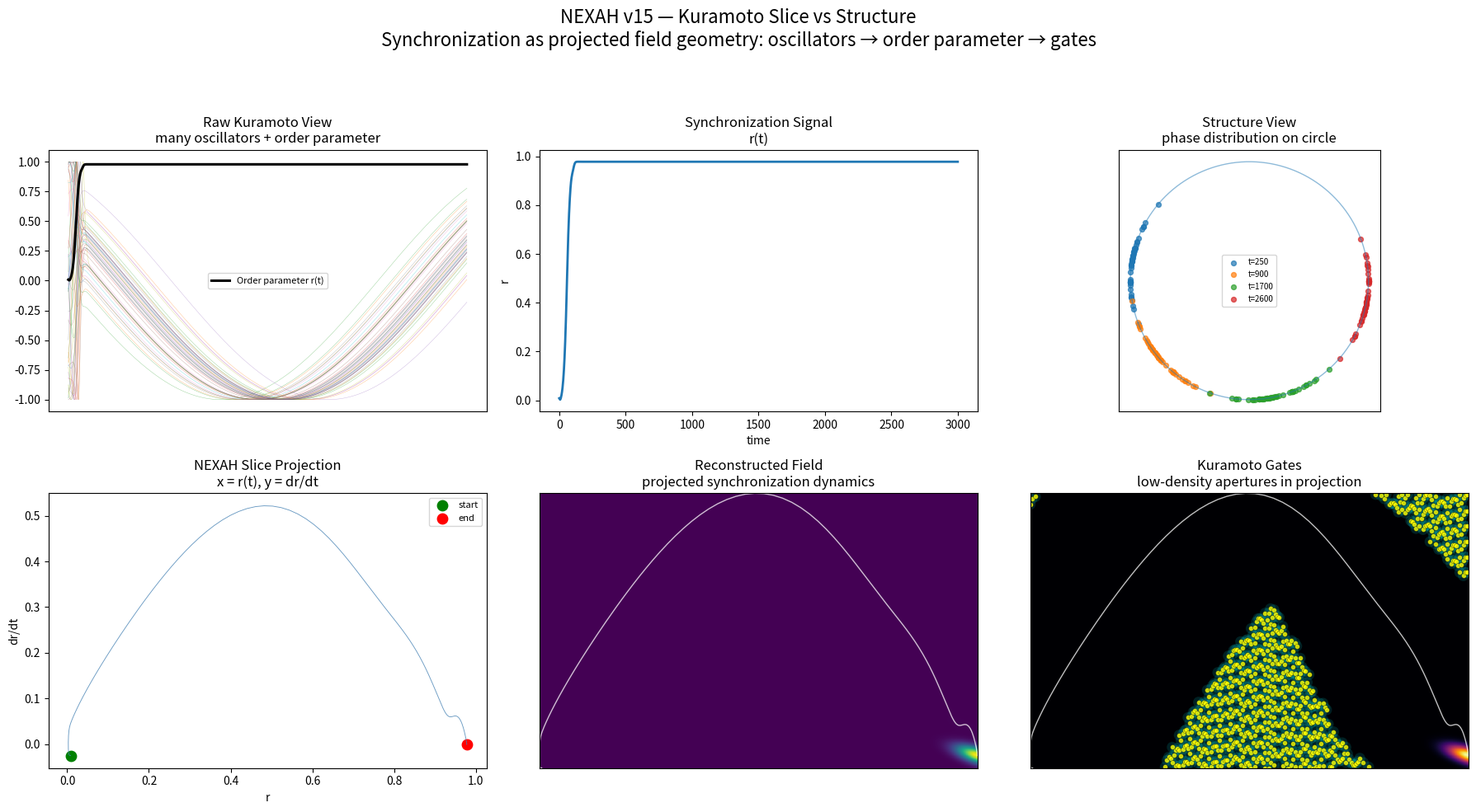

Reproduce this figure in Python. (Note: this script raises an exception after producing the figure.)
# NEXAH v15 — Kuramoto Slice vs Structure
# Phase synchronization as projected structure:
# oscillators → order parameter → slice/channel → regime structure

import numpy as np
import matplotlib.pyplot as plt
from scipy.stats import gaussian_kde

# ============================================================
# KURAMOTO SIMULATION
# ============================================================

def simulate_kuramoto(n=48, steps=3000, dt=0.04, K=2.2, seed=7):
    rng = np.random.default_rng(seed)

    theta = rng.uniform(0, 2*np.pi, n)
    omega = rng.normal(0.0, 0.55, n)

    theta_history = np.zeros((steps, n))
    r_history = np.zeros(steps)
    psi_history = np.zeros(steps)

    for t in range(steps):
        order = np.mean(np.exp(1j * theta))
        r = np.abs(order)
        psi = np.angle(order)

        theta_history[t] = theta
        r_history[t] = r
        psi_history[t] = psi

        theta_dot = omega + K * r * np.sin(psi - theta)
        theta = theta + dt * theta_dot
        theta = np.mod(theta, 2*np.pi)

    return theta_history, r_history, psi_history


# ============================================================
# STRUCTURE EXTRACTION
# ============================================================

def density_field(x, y, grid_n=250):
    x = x + np.random.normal(0, 1e-6, size=len(x))
    y = y + np.random.normal(0, 1e-6, size=len(y))

    kde = gaussian_kde(np.vstack([x, y]))

    xmin, xmax = x.min(), x.max()
    ymin, ymax = y.min(), y.max()

    X, Y = np.mgrid[xmin:xmax:complex(grid_n), ymin:ymax:complex(grid_n)]
    Z = kde(np.vstack([X.ravel(), Y.ravel()])).reshape(X.shape)

    return X, Y, Z, [xmin, xmax, ymin, ymax]


def detect_gates(Z, percentile=18):
    return Z < np.percentile(Z, percentile)


# ============================================================
# RUN
# ============================================================

theta_hist, r, psi = simulate_kuramoto()

dr = np.gradient(r)

# NEXAH projection:
# x = synchronization order r(t)
# y = rate of synchronization change dr/dt
x_slice = r
y_slice = dr * 25.0

X, Y, Z, extent = density_field(x_slice, y_slice)

gate_mask = detect_gates(Z)

gx_idx, gy_idx = np.where(gate_mask)
gx = np.interp(gx_idx, [0, Z.shape[0]], [extent[0], extent[1]])
gy = np.interp(gy_idx, [0, Z.shape[1]], [extent[2], extent[3]])

# thin gates
if len(gx) > 800:
    idx = np.linspace(0, len(gx)-1, 800).astype(int)
    gx = gx[idx]
    gy = gy[idx]

# representative time slices
snapshots = [250, 900, 1700, 2600]

# ============================================================
# PLOT
# ============================================================

fig = plt.figure(figsize=(18, 10))

gs = fig.add_gridspec(2, 3, height_ratios=[1.0, 1.05])

ax1 = fig.add_subplot(gs[0, 0])
ax2 = fig.add_subplot(gs[0, 1])
ax3 = fig.add_subplot(gs[0, 2])
ax4 = fig.add_subplot(gs[1, 0])
ax5 = fig.add_subplot(gs[1, 1])
ax6 = fig.add_subplot(gs[1, 2])

# ------------------------------------------------------------
# 1. Raw oscillator view
# ------------------------------------------------------------
for i in range(theta_hist.shape[1]):
    ax1.plot(np.sin(theta_hist[:, i]), lw=0.35, alpha=0.45)

ax1.plot(r, color="black", lw=2.2, label="Order parameter r(t)")
ax1.set_title("Raw Kuramoto View\nmany oscillators + order parameter")
ax1.set_xticks([])
ax1.legend(fontsize=8)

# ------------------------------------------------------------
# 2. Order parameter
# ------------------------------------------------------------
ax2.plot(r, lw=2)
ax2.set_title("Synchronization Signal\nr(t)")
ax2.set_xlabel("time")
ax2.set_ylabel("r")

# ------------------------------------------------------------
# 3. Phase circle snapshots
# ------------------------------------------------------------
circle = np.linspace(0, 2*np.pi, 300)
ax3.plot(np.cos(circle), np.sin(circle), lw=1, alpha=0.5)

for t in snapshots:
    phases = theta_hist[t]
    ax3.scatter(
        np.cos(phases),
        np.sin(phases),
        s=18,
        alpha=0.7,
        label=f"t={t}",
    )

ax3.set_aspect("equal")
ax3.set_title("Structure View\nphase distribution on circle")
ax3.set_xticks([])
ax3.set_yticks([])
ax3.legend(fontsize=7)

# ------------------------------------------------------------
# 4. Slice projection
# ------------------------------------------------------------
ax4.plot(x_slice, y_slice, lw=0.65, color="steelblue", alpha=0.8)
ax4.scatter(x_slice[0], y_slice[0], s=80, color="green", label="start")
ax4.scatter(x_slice[-1], y_slice[-1], s=80, color="red", label="end")
ax4.set_title("NEXAH Slice Projection\nx = r(t), y = dr/dt")
ax4.set_xlabel("r")
ax4.set_ylabel("dr/dt")
ax4.legend(fontsize=8)

# ------------------------------------------------------------
# 5. Field reconstruction
# ------------------------------------------------------------
ax5.imshow(np.rot90(Z), cmap="viridis", extent=extent, aspect="auto")
ax5.plot(x_slice, y_slice, color="white", lw=1.0, alpha=0.75)
ax5.set_title("Reconstructed Field\nprojected synchronization dynamics")
ax5.set_xticks([])
ax5.set_yticks([])

# ------------------------------------------------------------
# 6. Gates / apertures
# ------------------------------------------------------------
ax6.imshow(np.rot90(Z), cmap="inferno", extent=extent, aspect="auto")
ax6.plot(x_slice, y_slice, color="white", lw=1.0, alpha=0.75)

# neon gates
ax6.scatter(gx, gy, s=90, c="cyan", alpha=0.13, edgecolors="none")
ax6.scatter(gx, gy, s=18, c="yellow", alpha=0.8, edgecolors="black", linewidths=0.25)

ax6.set_title("Kuramoto Gates\nlow-density apertures in projection")
ax6.set_xticks([])
ax6.set_yticks([])

fig.suptitle(
    "NEXAH v15 — Kuramoto Slice vs Structure\n"
    "Synchronization as projected field geometry: oscillators → order parameter → gates",
    fontsize=16,
)

plt.tight_layout(rect=[0, 0, 1, 0.93])

plt.savefig(
    "NEXAH_DEMONSTRATOR/visuals/nexah_kuramoto_slice_structure_v15.png",
    dpi=300,
    bbox_inches="tight",
)

plt.show()
